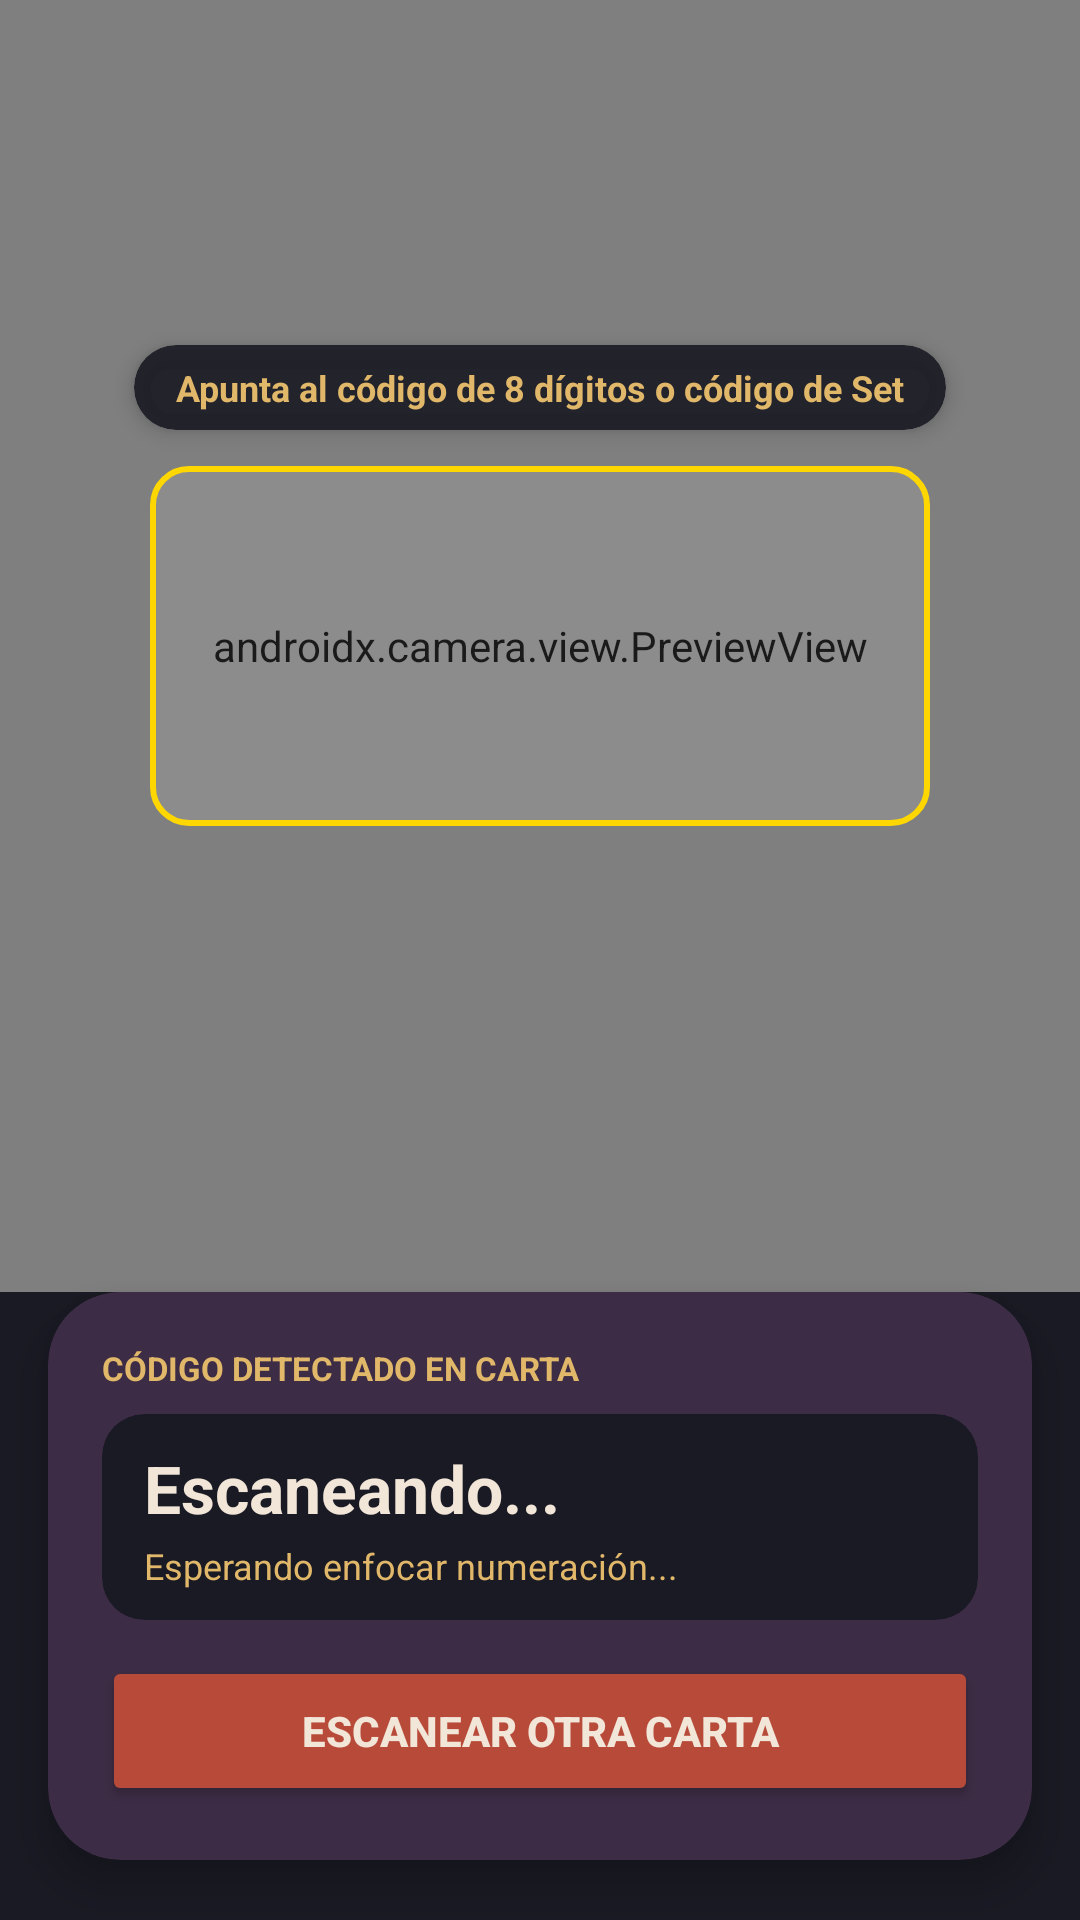

Layout XML and referenced resources for this Android screen:
<!-- AndroidManifest.xml: application theme Theme.CartonBrillante -->
<!-- res/layout/fragment_scaner.xml -->
<?xml version="1.0" encoding="utf-8"?>
<androidx.constraintlayout.widget.ConstraintLayout xmlns:android="http://schemas.android.com/apk/res/android"
    xmlns:app="http://schemas.android.com/apk/res-auto"
    android:layout_width="match_parent"
    android:layout_height="match_parent"
    android:background="#1A1A24">

    
    <androidx.camera.view.PreviewView
        android:id="@+id/previewCamara"
        android:layout_width="0dp"
        android:layout_height="0dp"
        app:layout_constraintBottom_toTopOf="@+id/panelResultadoScan"
        app:layout_constraintEnd_toEndOf="parent"
        app:layout_constraintStart_toStartOf="parent"
        app:layout_constraintTop_toTopOf="parent" />

    

    
    <View
        android:id="@+id/marcoGuiaCarta"
        android:layout_width="260dp"
        android:layout_height="120dp"
        android:background="@drawable/bg_marco_escaner"
        app:layout_constraintBottom_toTopOf="@+id/panelResultadoScan"
        app:layout_constraintEnd_toEndOf="parent"
        app:layout_constraintStart_toStartOf="parent"
        app:layout_constraintTop_toTopOf="parent" />

    <androidx.cardview.widget.CardView
        android:layout_width="wrap_content"
        android:layout_height="wrap_content"
        android:layout_marginBottom="12dp"
        app:cardBackgroundColor="#E61A1A24"
        app:cardCornerRadius="14dp"
        app:cardElevation="4dp"
        app:layout_constraintBottom_toTopOf="@+id/marcoGuiaCarta"
        app:layout_constraintEnd_toEndOf="parent"
        app:layout_constraintStart_toStartOf="parent">

        <TextView
            android:layout_width="wrap_content"
            android:layout_height="wrap_content"
            android:paddingHorizontal="14dp"
            android:paddingVertical="6dp"
            android:text="Apunta al código de 8 dígitos o código de Set"
            android:textColor="#E1B86A"
            android:textSize="12sp"
            android:textStyle="bold" />
    </androidx.cardview.widget.CardView>

    
    <androidx.cardview.widget.CardView
        android:id="@+id/panelResultadoScan"
        android:layout_width="0dp"
        android:layout_height="wrap_content"
        android:layout_marginStart="16dp"
        android:layout_marginEnd="16dp"
        android:layout_marginBottom="20dp"
        app:cardBackgroundColor="#3D2C45"
        app:cardCornerRadius="24dp"
        app:cardElevation="8dp"
        app:layout_constraintBottom_toBottomOf="parent"
        app:layout_constraintEnd_toEndOf="parent"
        app:layout_constraintStart_toStartOf="parent">

        <LinearLayout
            android:layout_width="match_parent"
            android:layout_height="wrap_content"
            android:orientation="vertical"
            android:padding="18dp">

            <TextView
                android:layout_width="wrap_content"
                android:layout_height="wrap_content"
                android:layout_marginBottom="8dp"
                android:text="CÓDIGO DETECTADO EN CARTA"
                android:textColor="#E1B86A"
                android:textSize="11sp"
                android:textStyle="bold" />

            <androidx.cardview.widget.CardView
                android:layout_width="match_parent"
                android:layout_height="wrap_content"
                android:layout_marginBottom="12dp"
                app:cardBackgroundColor="#1A1A24"
                app:cardCornerRadius="14dp"
                app:cardElevation="0dp">

                <LinearLayout
                    android:layout_width="match_parent"
                    android:layout_height="wrap_content"
                    android:orientation="vertical"
                    android:paddingHorizontal="14dp"
                    android:paddingVertical="10dp">

                    <TextView
                        android:id="@+id/tvCodigoDetectado"
                        android:layout_width="match_parent"
                        android:layout_height="wrap_content"
                        android:text="Escaneando..."
                        android:textColor="#F2E6D8"
                        android:textSize="22sp"
                        android:textStyle="bold" />

                    <TextView
                        android:id="@+id/tvTipoCodigo"
                        android:layout_width="match_parent"
                        android:layout_height="wrap_content"
                        android:layout_marginTop="3dp"
                        android:text="Esperando enfocar numeración..."
                        android:textColor="#E1B86A"
                        android:textSize="12sp" />
                </LinearLayout>
            </androidx.cardview.widget.CardView>

            <Button
                android:id="@+id/btnReescanear"
                android:layout_width="match_parent"
                android:layout_height="50dp"
                android:backgroundTint="#B84A3A"
                android:insetTop="0dp"
                android:insetBottom="0dp"
                android:text="Escanear Otra Carta"
                android:textColor="#F2E6D8"
                android:textSize="14sp"
                android:textStyle="bold"
                app:cornerRadius="16dp" />

        </LinearLayout>
    </androidx.cardview.widget.CardView>

</androidx.constraintlayout.widget.ConstraintLayout>
<!-- resources referenced by this layout -->
<resources>
  <!-- drawable bg_marco_escaner (drawable) -->
  <?xml version="1.0" encoding="utf-8"?>
  <shape xmlns:android="http://schemas.android.com/apk/res/android"
      android:shape="rectangle">
      <solid android:color="#1AFFFFFF" />
      <stroke
          android:width="2dp"
          android:color="#FFD700" />
      <corners android:radius="12dp" />
  </shape>
  <style name="Theme.CartonBrillante" parent="Base.Theme.CartonBrillante" />
  <style name="Base.Theme.CartonBrillante" parent="Theme.Material3.DayNight.NoActionBar">
          
          
      </style>
</resources>
